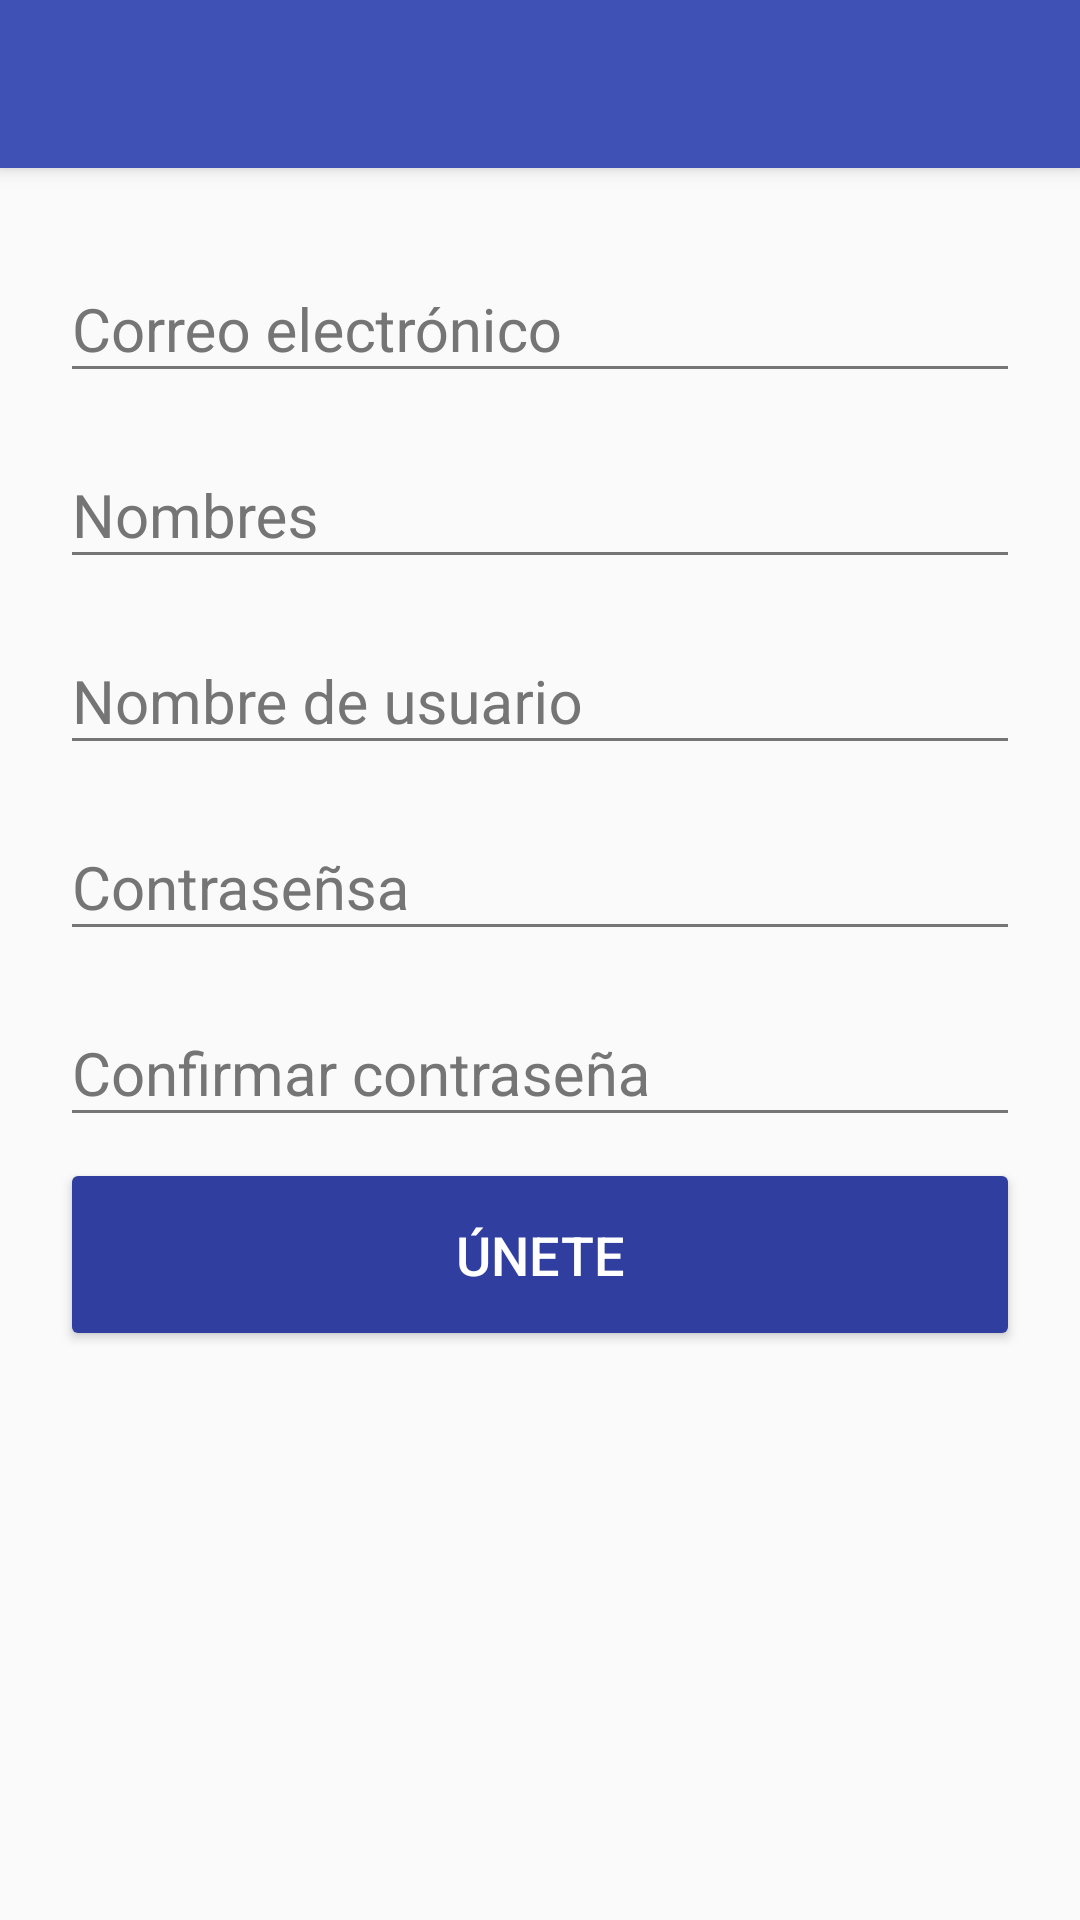

Produce the Android XML layout that renders to this screen, including the resource entries it uses.
<!-- AndroidManifest.xml: application theme AppTheme -->
<!-- res/layout/activity_create_account.xml -->
<?xml version="1.0" encoding="utf-8"?>
<android.support.design.widget.CoordinatorLayout
    xmlns:android="http://schemas.android.com/apk/res/android"
    xmlns:app="http://schemas.android.com/apk/res-auto"
    xmlns:tools="http://schemas.android.com/tools"
    android:layout_width="match_parent"
    android:layout_height="match_parent"
    tools:context="com.rdj.carl.instagram.view.CreateAccountActivity">

    <include layout="@layout/toolbar"></include>
    <ScrollView
        android:layout_width="match_parent"
        android:layout_height="match_parent"
        app:layout_behavior="@string/appbar_scrolling_view_behavior"
        android:fillViewport="true">
        <LinearLayout
            android:layout_width="match_parent"
            android:layout_height="match_parent"
            android:orientation="vertical"
            android:padding="@dimen/create_account_linearlayout_padding">
            <android.support.design.widget.TextInputLayout
                android:layout_width="match_parent"
                android:layout_height="wrap_content"
                android:theme="@style/CreateAccountEditText">
                <android.support.design.widget.TextInputEditText
                    android:layout_width="match_parent"
                    android:layout_height="wrap_content"
                    android:hint="@string/create_account_email"/>
            </android.support.design.widget.TextInputLayout>
            <android.support.design.widget.TextInputLayout
                android:layout_width="match_parent"
                android:layout_height="wrap_content"
                android:theme="@style/CreateAccountEditText">
                <android.support.design.widget.TextInputEditText
                    android:layout_width="match_parent"
                    android:layout_height="wrap_content"
                    android:hint="@string/create_account_name"/>
            </android.support.design.widget.TextInputLayout>
            <android.support.design.widget.TextInputLayout
                android:layout_width="match_parent"
                android:layout_height="wrap_content"
                android:theme="@style/CreateAccountEditText">
                <android.support.design.widget.TextInputEditText
                    android:layout_width="match_parent"
                    android:layout_height="wrap_content"
                    android:hint="@string/create_account_username"/>
            </android.support.design.widget.TextInputLayout>
            <android.support.design.widget.TextInputLayout
                android:layout_width="match_parent"
                android:layout_height="wrap_content"
                android:theme="@style/CreateAccountEditText">
                <android.support.design.widget.TextInputEditText
                    android:layout_width="match_parent"
                    android:layout_height="wrap_content"
                    android:hint="@string/create_account_password"/>
            </android.support.design.widget.TextInputLayout>
            <android.support.design.widget.TextInputLayout
                android:layout_width="match_parent"
                android:layout_height="wrap_content"
                android:theme="@style/CreateAccountEditText">
                <android.support.design.widget.TextInputEditText
                    android:layout_width="match_parent"
                    android:layout_height="wrap_content"
                    android:hint="@string/create_account_confirm_password"/>
            </android.support.design.widget.TextInputLayout>
            <Button
                android:layout_width="match_parent"
                android:layout_height="wrap_content"
                android:theme="@style/CreateAccountButton"
                android:text="@string/create_account_button_create"/>
        </LinearLayout>

    </ScrollView>
</android.support.design.widget.CoordinatorLayout>
<!-- res/layout/toolbar.xml (included above) -->
<?xml version="1.0" encoding="utf-8"?>
<android.support.design.widget.AppBarLayout
    android:layout_width="match_parent"
    android:layout_height="wrap_content"
    android:theme="@style/AppTheme.AppBarOverlay"
    xmlns:android="http://schemas.android.com/apk/res/android"
    xmlns:app="http://schemas.android.com/apk/res-auto">

    <android.support.v7.widget.Toolbar
        android:id="@+id/tToolbar"
        android:layout_width="match_parent"
        android:layout_height="?attr/actionBarSize"
        android:background="?attr/colorPrimary"
        app:popupTheme="@style/AppTheme.PopupOverlay" />

</android.support.design.widget.AppBarLayout>
<!-- resources referenced by this layout -->
<resources>
  <dimen name="create_account_linearlayout_padding">20dp</dimen>
  <string name="create_account_button_create">Únete</string>
  <string name="create_account_confirm_password">Confirmar contraseña</string>
  <string name="create_account_email">Correo electrónico</string>
  <string name="create_account_name">Nombres</string>
  <string name="create_account_password">Contraseñsa</string>
  <string name="create_account_username">Nombre de usuario</string>
  <style name="AppTheme.AppBarOverlay" parent="ThemeOverlay.AppCompat.Dark.ActionBar" />
  <style name="AppTheme.PopupOverlay" parent="ThemeOverlay.AppCompat.Light" />
  <style name="CreateAccountButton" parent="Theme.AppCompat">
          <item name="colorButtonNormal">@color/colorPrimaryDark</item>
          <item name="colorControlActivated">@color/colorPrimary</item>
          <item name="android:textColorPrimary">@color/White</item>
          <item name="android:padding">@dimen/create_account_button_padding</item>
          <item name="android:textSize">@dimen/create_account_button_textsize</item>
      </style>
  <style name="CreateAccountEditText">
          <item name="colorControlNormal">@color/Grey600</item>
          <item name="colorControlActivated">@color/Grey600</item>
          <item name="colorAccent">@color/Grey600</item>
          <item name="android:textColorHint">@color/Grey600</item>
          <item name="android:textColorPrimary">@color/Grey800</item>
          <item name="android:layout_marginBottom">@dimen/create_account_edittext_maginbottom</item>
          <item name="android:textSize">@dimen/create_account_edittext_textsize</item>
      </style>
  <style name="AppTheme" parent="Theme.AppCompat.Light.NoActionBar">
          
          <item name="colorPrimary">@color/colorPrimary</item>
          <item name="colorPrimaryDark">@color/colorPrimaryDark</item>
          <item name="colorAccent">@color/colorAccent</item>
      </style>
  <color name="colorPrimaryDark">#303F9F</color>
  <color name="colorPrimary">#3F51B5</color>
  <color name="White">#FFFFFF</color>
  <dimen name="create_account_button_padding">20dp</dimen>
  <dimen name="create_account_button_textsize">18sp</dimen>
  <color name="Grey600">#757575</color>
  <color name="Grey800">#424242</color>
  <dimen name="create_account_edittext_maginbottom">7dp</dimen>
  <dimen name="create_account_edittext_textsize">20sp</dimen>
  <color name="colorAccent">#FF5722</color>&gt;
</resources>
